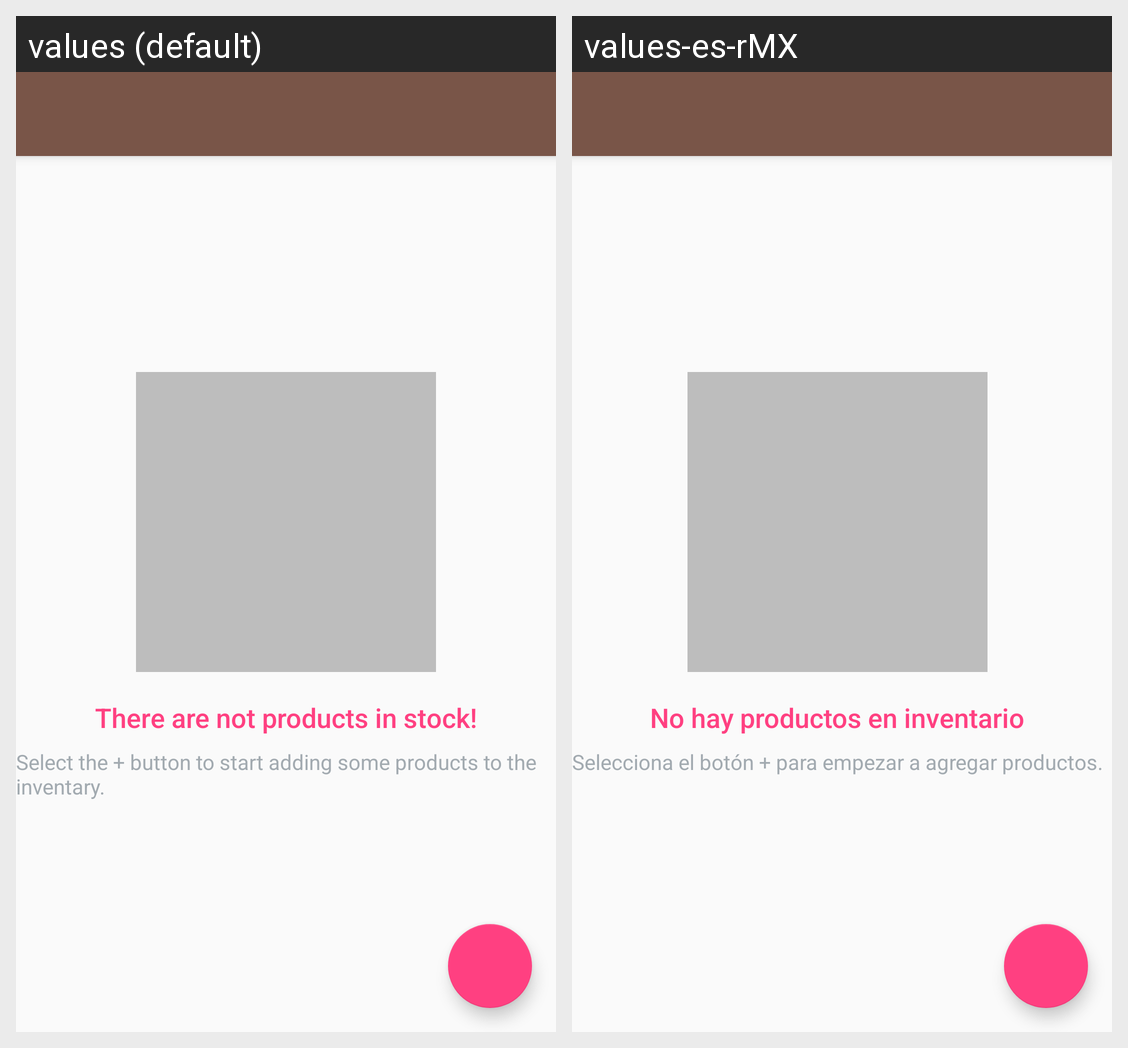

Locale-by-locale string values for the Android screen shown in this grid:
Android screen res/layout/activity_main.xml rendered under 2 locales, left to right: values (default), values-es-rMX. Device: Nexus 5 (rendered at 1080×1920; each locale shown at half size, 540×960, under a caption strip naming it); theme AppTheme.NoActionBar.
Strings drawn on this screen, with the default value and each locale's value (text and hints the layout hard-codes, and strings that could not be matched under every locale, appear in the picture but are not listed):

empty_view_title
  values: There are not products in stock!
  values-es-rMX: No hay productos en inventario

empty_view_subtitle
  values: Select the + button to start adding some products to the inventary.
  values-es-rMX: Selecciona el botón + para empezar a agregar productos.
